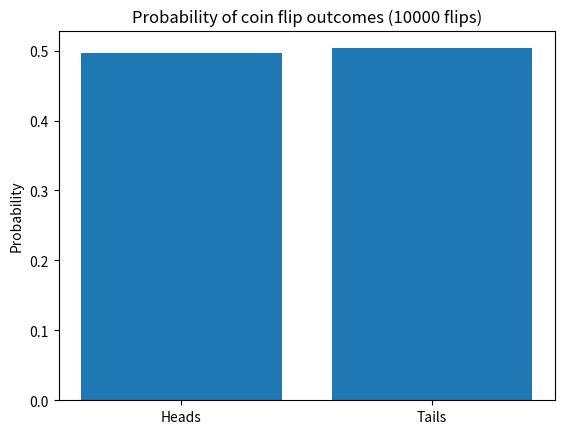

The script that saved this image:
# Simulate flipping coin 10,000 times and calculate probabilities of heads/tails

# importing libraries
import numpy as np
import matplotlib.pyplot as plt

# Simulating 10,000 coin flips
flips = np.random.choice(['H', 'T'], size=10000)

# Count heads and tails
heads = np.sum(flips == 'H')
tails = np.sum(flips == 'T')

# Probabilities
p_heads = heads / len(flips)
p_tails = tails / len(flips)

print("Heads: ", heads, "-> Probability: ", p_heads)
print("Tails: ", tails, "-> Probability: ", p_tails)

# Visualization
plt.bar(['Heads', 'Tails'], [p_heads, p_tails])
plt.title("Probability of coin flip outcomes (10000 flips)")
plt.ylabel("Probability")
plt.show()